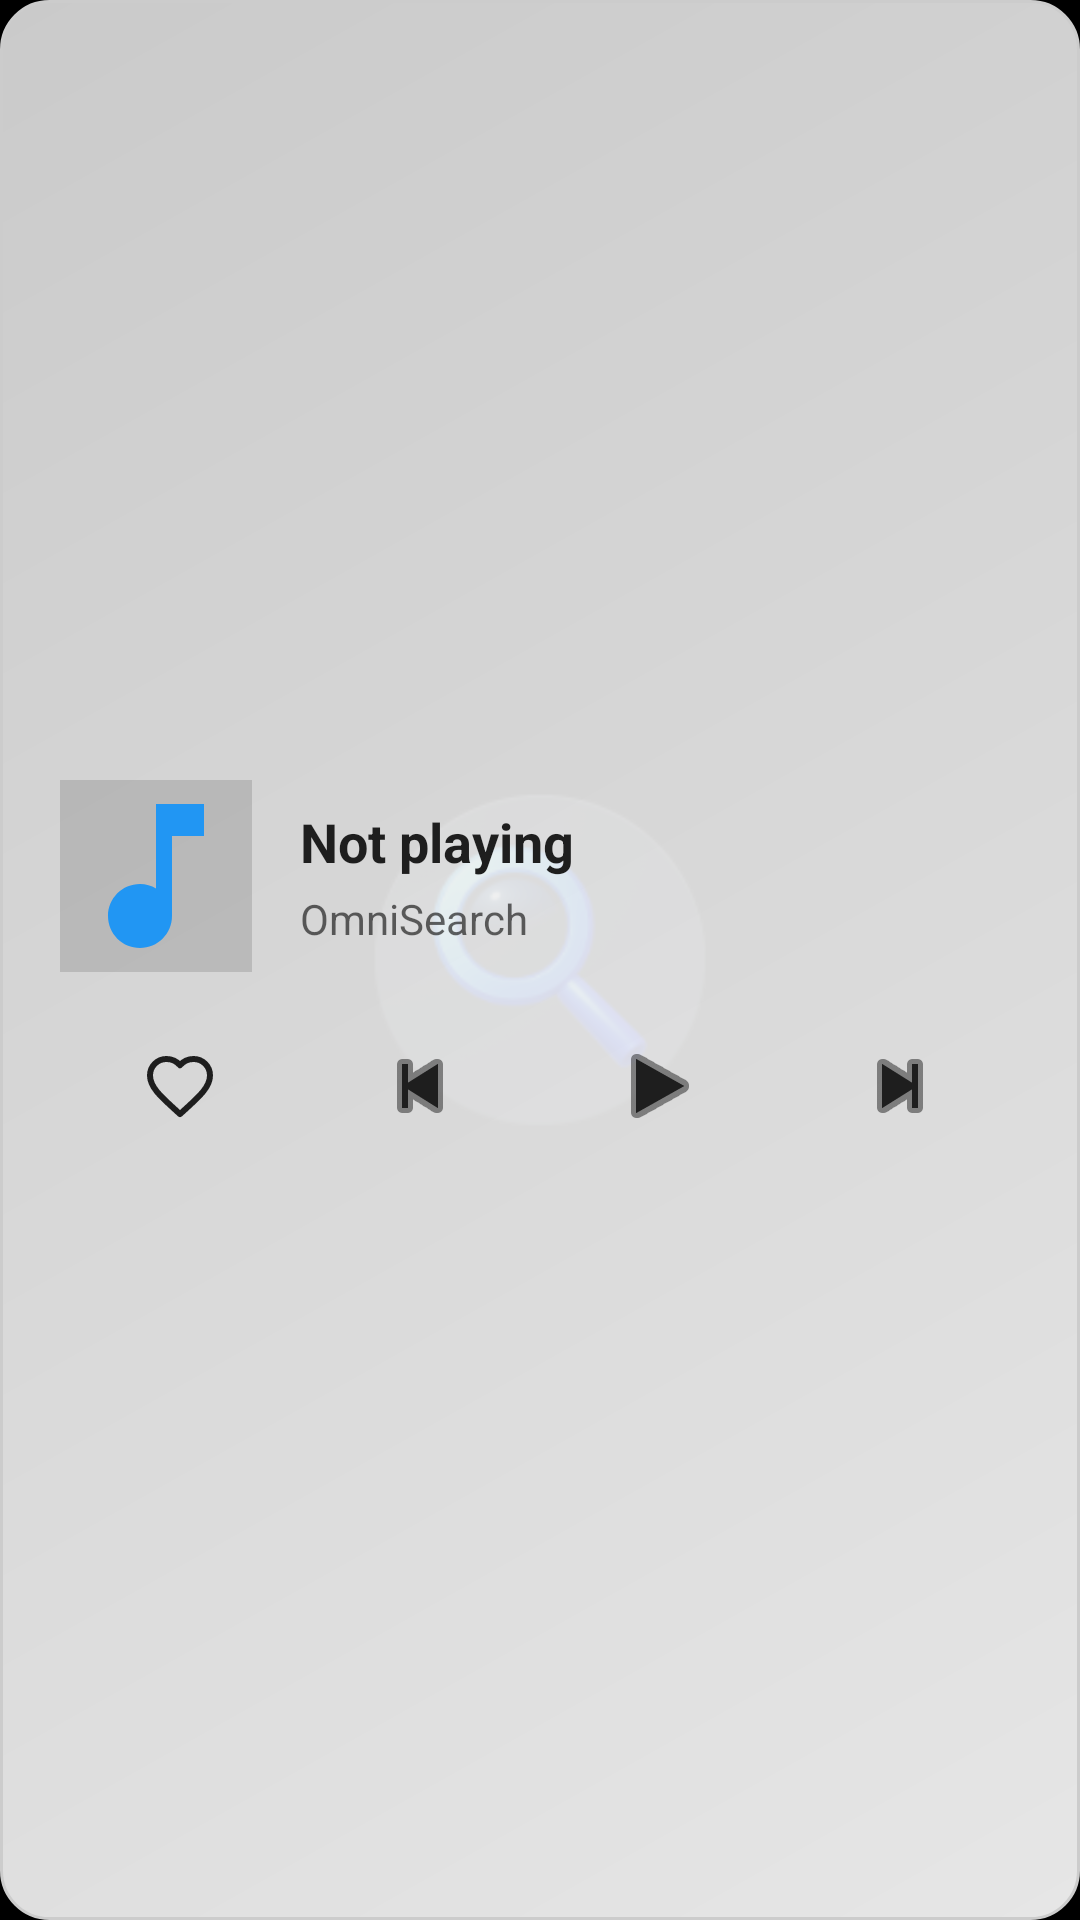

Produce the Android XML layout that renders to this screen, including the resource entries it uses.
<!-- AndroidManifest.xml: application theme Theme.MyApplication -->
<!-- res/layout/widget_music_player.xml -->
<?xml version="1.0" encoding="utf-8"?>
<FrameLayout xmlns:android="http://schemas.android.com/apk/res/android"
    android:id="@+id/widget_music_container"
    android:layout_width="match_parent"
    android:layout_height="match_parent">

    <ImageView
        android:id="@+id/widget_music_bg_image"
        android:layout_width="match_parent"
        android:layout_height="match_parent"
        android:scaleType="centerCrop"
        android:src="@drawable/widget_bg" />
        
    <LinearLayout
        android:layout_width="match_parent"
        android:layout_height="match_parent"
        android:padding="20dp"
        android:orientation="vertical"
        android:gravity="center">
        
        <LinearLayout
            android:layout_width="match_parent"
            android:layout_height="wrap_content"
            android:orientation="horizontal"
            android:gravity="center_vertical">
            
            <ImageView
                android:id="@+id/widget_music_art"
                android:layout_width="64dp"
                android:layout_height="64dp"
                android:scaleType="centerCrop"
                android:src="@drawable/ic_widget_music"
                android:background="#22000000" />
                
            <LinearLayout
                android:layout_width="0dp"
                android:layout_height="wrap_content"
                android:layout_weight="1"
                android:orientation="vertical"
                android:layout_marginStart="16dp"
                android:gravity="center_vertical">
                
                <TextView
                    android:id="@+id/widget_music_title"
                    android:layout_width="match_parent"
                    android:layout_height="wrap_content"
                    android:text="Not playing"
                    android:textColor="@color/widget_text"
                    android:textSize="18sp"
                    android:textStyle="bold"
                    android:maxLines="1"
                    android:ellipsize="end" />
                    
                <TextView
                    android:id="@+id/widget_music_artist"
                    android:layout_width="match_parent"
                    android:layout_height="wrap_content"
                    android:layout_marginTop="4dp"
                    android:text="OmniSearch"
                    android:textColor="@color/widget_text"
                    android:alpha="0.7"
                    android:textSize="14sp"
                    android:maxLines="1"
                    android:ellipsize="end" />
            </LinearLayout>
        </LinearLayout>

        <LinearLayout
            android:layout_width="match_parent"
            android:layout_height="wrap_content"
            android:layout_marginTop="20dp"
            android:orientation="horizontal"
            android:gravity="center"
            android:weightSum="4">
            
            <ImageView
                android:id="@+id/widget_music_favorite"
                android:layout_width="0dp"
                android:layout_weight="1"
                android:layout_height="36dp"
                android:src="@drawable/ic_notification_favorite_border"
                android:scaleType="centerInside"
                android:background="?android:attr/selectableItemBackgroundBorderless"
                android:tint="@color/widget_text" />
                
            <ImageView
                android:id="@+id/widget_music_prev"
                android:layout_width="0dp"
                android:layout_weight="1"
                android:layout_height="36dp"
                android:src="@android:drawable/ic_media_previous"
                android:scaleType="centerInside"
                android:background="?android:attr/selectableItemBackgroundBorderless"
                android:tint="@color/widget_text" />
                
            <ImageView
                android:id="@+id/widget_music_play_pause"
                android:layout_width="0dp"
                android:layout_weight="1"
                android:layout_height="36dp"
                android:src="@android:drawable/ic_media_play"
                android:scaleType="centerInside"
                android:background="?android:attr/selectableItemBackgroundBorderless"
                android:tint="@color/widget_text" />
                
            <ImageView
                android:id="@+id/widget_music_next"
                android:layout_width="0dp"
                android:layout_weight="1"
                android:layout_height="36dp"
                android:src="@android:drawable/ic_media_next"
                android:scaleType="centerInside"
                android:background="?android:attr/selectableItemBackgroundBorderless"
                android:tint="@color/widget_text" />
                
        </LinearLayout>
    </LinearLayout>
</FrameLayout>
<!-- resources referenced by this layout -->
<resources>
  <color name="widget_text">#1E1E1E</color>
  <!-- drawable ic_notification_favorite_border (drawable) -->
  <?xml version="1.0" encoding="utf-8"?>
  <vector xmlns:android="http://schemas.android.com/apk/res/android"
      android:width="24dp"
      android:height="24dp"
      android:viewportWidth="24"
      android:viewportHeight="24">
      <path
          android:fillColor="@android:color/transparent"
          android:pathData="M12,21.35L10.55,20.03C5.4,15.36 2,12.28 2,8.5C2,5.42 4.42,3 7.5,3C9.24,3 10.91,3.81 12,5.08C13.09,3.81 14.76,3 16.5,3C19.58,3 22,5.42 22,8.5C22,12.28 18.6,15.36 13.45,20.04L12,21.35Z"
          android:strokeColor="@android:color/white"
          android:strokeLineCap="round"
          android:strokeLineJoin="round"
          android:strokeWidth="2" />
  </vector>
  <!-- drawable ic_widget_music (drawable) -->
  <vector xmlns:android="http://schemas.android.com/apk/res/android"
      android:width="24dp" android:height="24dp" android:viewportWidth="24.0" android:viewportHeight="24.0">
      <path android:fillColor="#2196F3" android:pathData="M12,3v10.55c-0.59,-0.34 -1.27,-0.55 -2,-0.55c-2.21,0 -4,1.79 -4,4s1.79,4 4,4s4,-1.79 4,-4V7h4V3h-6z"/>
  </vector>
  <!-- drawable widget_bg (drawable) -->
  <?xml version="1.0" encoding="utf-8"?>
  <shape xmlns:android="http://schemas.android.com/apk/res/android"
      android:shape="rectangle">
      <corners android:radius="16dp" />
      <gradient
          android:startColor="@color/widget_background_start"
          android:endColor="@color/widget_background_end"
          android:angle="135" />
      <stroke android:width="1dp" android:color="@color/widget_stroke" />
  </shape>
  <style name="Theme.MyApplication" parent="android:Theme.DeviceDefault.NoActionBar">
          <item name="android:windowBackground">@drawable/splash_background</item>
          <item name="android:statusBarColor">@android:color/transparent</item>
          <item name="android:navigationBarColor">@android:color/transparent</item>
          <item name="android:windowLightStatusBar">false</item>
          <item name="android:windowLightNavigationBar">false</item>
      </style>
  <color name="widget_background_start">#E6FFFFFF</color>
  <color name="widget_background_end">#E6E0E0E0</color>
  <color name="widget_stroke">#CCCCCC</color>
  <!-- drawable splash_background (drawable) -->
  <?xml version="1.0" encoding="utf-8"?>
  <layer-list xmlns:android="http://schemas.android.com/apk/res/android">
      
      <item android:drawable="@android:color/black" />
      
      <item
          android:drawable="@mipmap/ic_launcher"
          android:gravity="center"
          android:width="120dp"
          android:height="120dp" />
  </layer-list>
</resources>
